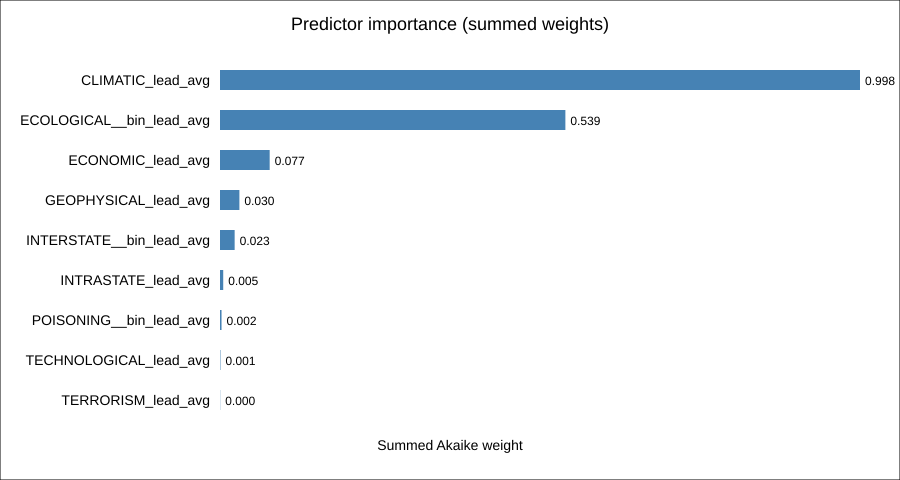

Source data for this figure (header and first rows):
term, importance_weight
CLIMATIC_lead_avg, 0.998
ECOLOGICAL__bin_lead_avg, 0.5386
ECONOMIC_lead_avg, 0.07746
GEOPHYSICAL_lead_avg, 0.03023
INTERSTATE__bin_lead_avg, 0.02284
INTRASTATE_lead_avg, 0.005018
POISONING__bin_lead_avg, 0.00238
TECHNOLOGICAL_lead_avg, 0.0006871
TERRORISM_lead_avg, 0.0003044
